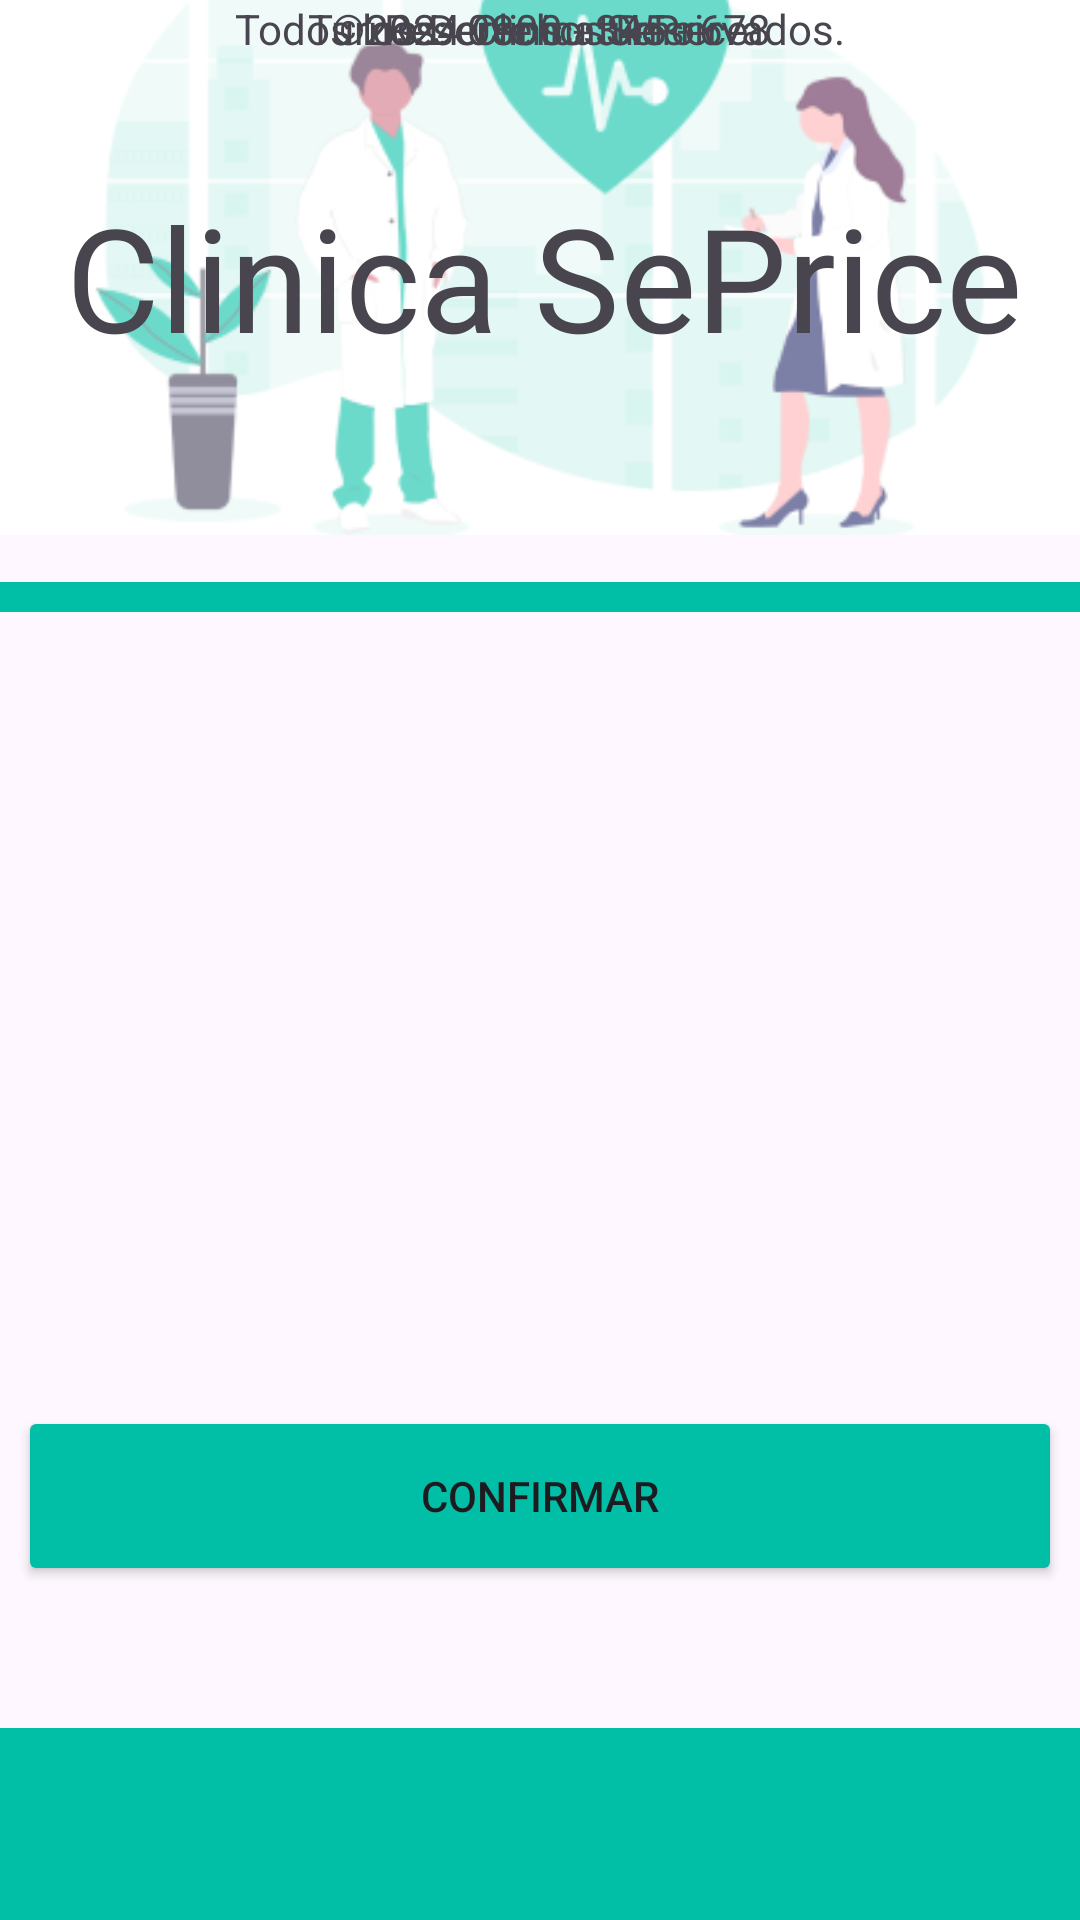

Write the Android layout XML for this screen, with the resource values it uses.
<!-- AndroidManifest.xml: application theme Theme.SePriceApp -->
<!-- res/layout/reserva_turnos.xml -->
<?xml version="1.0" encoding="utf-8"?>
<androidx.constraintlayout.widget.ConstraintLayout xmlns:android="http://schemas.android.com/apk/res/android"
    xmlns:app="http://schemas.android.com/apk/res-auto"
    xmlns:tools="http://schemas.android.com/tools"
    android:layout_width="match_parent"
    android:layout_height="match_parent">

    <View
        android:id="@+id/rectangle_at_the_top"
        android:layout_width="match_parent"
        android:layout_height="10dp"
        android:layout_alignParentTop="true"
        android:layout_marginBottom="480dp"
        android:background="@color/primary_300"
        android:visibility="visible"
        app:layout_constraintBottom_toBottomOf="parent"
        app:layout_constraintEnd_toEndOf="parent"
        app:layout_constraintHorizontal_bias="1.0"
        app:layout_constraintStart_toStartOf="parent"
        app:layout_constraintTop_toBottomOf="@+id/sepricebg" />

    <ImageView
        android:id="@+id/sepricebg"
        android:layout_width="wrap_content"
        android:layout_height="wrap_content"
        app:layout_constraintBottom_toTopOf="@+id/rectangle_at_the_top"
        app:layout_constraintEnd_toEndOf="parent"
        app:layout_constraintHorizontal_bias="0.0"
        app:layout_constraintStart_toStartOf="parent"
        app:layout_constraintTop_toTopOf="parent"
        app:srcCompat="@drawable/sepricebg" />

    <Spinner
        android:id="@+id/spinner"
        android:layout_width="wrap_content"
        android:layout_height="wrap_content"
        android:layout_gravity="center"
        tools:layout_editor_absoluteX="146dp"
        tools:layout_editor_absoluteY="353dp" />

    <Spinner
        android:id="@+id/spinner"
        android:layout_width="wrap_content"
        android:layout_height="wrap_content"
        android:layout_gravity="center"
        tools:layout_editor_absoluteX="146dp"
        tools:layout_editor_absoluteY="393dp" />

    <Spinner
        android:id="@+id/spinner"
        android:layout_width="wrap_content"
        android:layout_height="wrap_content"
        android:layout_gravity="center"
        tools:layout_editor_absoluteX="146dp"
        tools:layout_editor_absoluteY="433dp" />

    <Spinner
        android:id="@+id/spinner"
        android:layout_width="wrap_content"
        android:layout_height="wrap_content"
        android:layout_gravity="center"
        tools:layout_editor_absoluteX="146dp"
        tools:layout_editor_absoluteY="473dp" />

    <Button
        android:id="@+id/button"
        android:layout_width="348dp"
        android:layout_height="60dp"
        android:backgroundTint="@color/primary_300"
        android:text="Confirmar"
        app:cornerRadius="20dp"
        app:layout_constraintBottom_toBottomOf="parent"
        app:layout_constraintEnd_toEndOf="parent"
        app:layout_constraintHorizontal_bias="0.5"
        app:layout_constraintStart_toStartOf="parent"
        app:layout_constraintTop_toTopOf="parent"
        app:layout_constraintVertical_bias="0.808" />

    <com.google.android.material.appbar.MaterialToolbar
        android:id="@+id/materialToolbar"
        android:layout_width="match_parent"
        android:layout_height="wrap_content"
        android:background="#00BFA6"
        android:minHeight="?attr/actionBarSize"
        android:theme="?attr/actionBarTheme"
        app:layout_constraintBottom_toBottomOf="parent"
        app:layout_constraintEnd_toEndOf="parent"
        app:layout_constraintHorizontal_bias="0.0"
        app:layout_constraintStart_toStartOf="parent"
        tools:layout_editor_absoluteX="0dp"
        tools:layout_editor_absoluteY="664dp" />

    <TextView
        android:id="@+id/main_title"
        android:layout_width="371dp"
        android:layout_height="57dp"

        android:text="@string/main_title"
        android:textAlignment="center"
        android:textSize="48sp"
        app:layout_constraintBottom_toBottomOf="parent"
        app:layout_constraintEnd_toEndOf="parent"
        app:layout_constraintHorizontal_bias="0.4"
        app:layout_constraintStart_toStartOf="parent"
        app:layout_constraintTop_toTopOf="parent"
        app:layout_constraintVertical_bias="0.103" />

    <TextView
        android:id="@+id/textView3"
        android:layout_width="wrap_content"
        android:layout_height="wrap_content"
        android:text="Turnos:  0800 - 345 - 678"
        app:layout_constraintEnd_toEndOf="parent"
        app:layout_constraintStart_toStartOf="parent"
        tools:layout_editor_absoluteY="670dp" />

    <TextView
        android:id="@+id/textView3"
        android:layout_width="wrap_content"
        android:layout_height="wrap_content"
        android:text="©2024 Clinica SePrice"
        app:layout_constraintEnd_toEndOf="parent"
        app:layout_constraintHorizontal_bias="0.5"
        app:layout_constraintStart_toStartOf="parent"
        tools:layout_editor_absoluteY="689dp" />

    <TextView
        android:id="@+id/textView3"
        android:layout_width="wrap_content"
        android:layout_height="wrap_content"
        android:text="Todos los Derechos Reservados."
        app:layout_constraintEnd_toEndOf="parent"
        app:layout_constraintStart_toStartOf="parent"
        tools:layout_editor_absoluteY="709dp" />

    <TextView
        android:id="@+id/textView"
        android:layout_width="wrap_content"
        android:layout_height="wrap_content"
        android:text="Reserve su turno"
        app:layout_constraintEnd_toEndOf="parent"
        app:layout_constraintHorizontal_bias="0.5"
        app:layout_constraintStart_toStartOf="parent"
        tools:layout_editor_absoluteY="289dp" />

</androidx.constraintlayout.widget.ConstraintLayout>
<!-- resources referenced by this layout -->
<resources>
  <color name="primary_300">#00BFA6</color>
  <!-- drawable sepricebg: png bitmap (drawable, 26323 bytes) -->
  <string name="main_title">Clinica SePrice</string>
  <style name="Theme.SePriceApp" parent="Base.Theme.SePriceApp" />
  <style name="Base.Theme.SePriceApp" parent="Theme.Material3.DayNight.NoActionBar">
          
          
      </style>
</resources>
